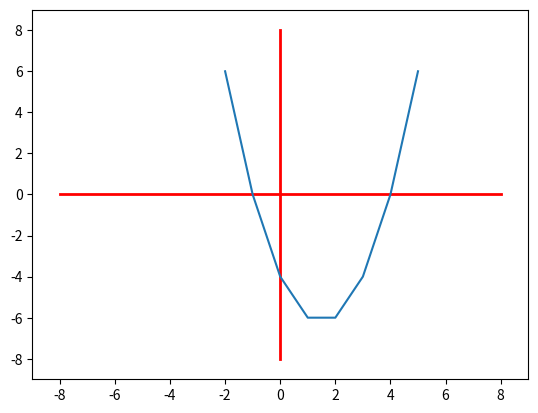

Python code for this plot:
from matplotlib import pyplot as plt

#aAssign y a equasion 
#give y a value
#solve for x 
#y= 'x^2-3x-4'
#equation= [char for char in y]
#print(equation)

px=[]
py=[]

for x in range(-2,6):
    y= (x*x)-(3*x)-4
    print(f"If x is {x} than y is {y}")
    px.append(x)
    py.append(y)


print(px)
print(py)
plt.xlim((-9,9))
plt.ylim((-9,9))
plt.plot([-8,8],[0,0], linewidth=2, color= 'red')
                 #x, #y
plt.plot([0,0],[-8,8], linewidth=2, color='red')
plt.plot(px,py, label='path')
plt.show()
    
    
